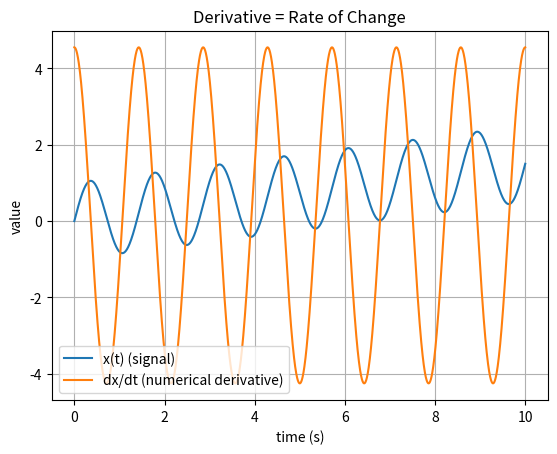
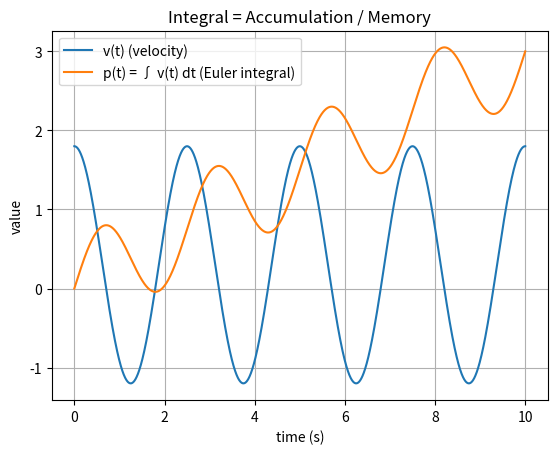

The script that saved these images, in order:
"""
Day 02: Calculus for Dynamics (Numerical)
-----------------------------------------
Goal:
- See derivatives as "rate of change"
- See integrals as "accumulation / memory"
- Implement both numerically in simple, readable Python

Run:
  python numerical_calculus.py

Outputs:
  results/
    01_signal_and_derivative.png
    02_velocity_and_position_integral.png
"""

from __future__ import annotations

import os
import numpy as np
import matplotlib.pyplot as plt



# Helpers

def ensure_results_dir(path: str = "results") -> str:
    """Create results/ folder if it doesn't exist, return its path."""
    os.makedirs(path, exist_ok=True)
    return path


def numerical_derivative(x: np.ndarray, t: np.ndarray) -> np.ndarray:
    """
    Compute dx/dt numerically.
    Uses numpy.gradient which is stable + returns same length as x.
    """
    return np.gradient(x, t)


def euler_integral(dx: np.ndarray, t: np.ndarray, x0: float = 0.0) -> np.ndarray:
    """
    Compute x(t) from dx/dt via Euler integration:
      x[k+1] = x[k] + dx[k] * dt

    Returns x with the same length as dx and t.
    """
    x = np.zeros_like(dx, dtype=float)
    x[0] = x0

    for k in range(len(t) - 1):
        dt = t[k + 1] - t[k]
        x[k + 1] = x[k] + dx[k] * dt

    return x



# Main demo

def main() -> None:
    results_dir = ensure_results_dir("results")

    # Time axis
    t_end = 10.0
    n = 2000
    t = np.linspace(0.0, t_end, n)

    # Example signal: x(t) = sin(2π f t) + small trend
    
    f = 0.7  # Hz
    x = np.sin(2.0 * np.pi * f * t) + 0.15 * t

    # 1) Derivative: dx/dt
    dx_dt = numerical_derivative(x, t)

    # Plot: signal + its derivative
    plt.figure()
    plt.plot(t, x, label="x(t) (signal)")
    plt.plot(t, dx_dt, label="dx/dt (numerical derivative)")
    plt.xlabel("time (s)")
    plt.ylabel("value")
    plt.title("Derivative = Rate of Change")
    plt.legend()
    plt.grid(True)
    out1 = os.path.join(results_dir, "01_signal_and_derivative.png")
    plt.savefig(out1, dpi=200, bbox_inches="tight")
    plt.close()

    # 2) Building position from velocity (classic physics)
    # Let velocity v(t) be a smooth signal:
    v = 1.5 * np.cos(2.0 * np.pi * 0.4 * t) + 0.3  # includes bias (0.3)
    # Integrate velocity -> position:
    p = euler_integral(v, t, x0=0.0)

    # Plot: velocity + integrated position
    plt.figure()
    plt.plot(t, v, label="v(t) (velocity)")
    plt.plot(t, p, label="p(t) = ∫ v(t) dt (Euler integral)")
    plt.xlabel("time (s)")
    plt.ylabel("value")
    plt.title("Integral = Accumulation / Memory")
    plt.legend()
    plt.grid(True)
    out2 = os.path.join(results_dir, "02_velocity_and_position_integral.png")
    plt.savefig(out2, dpi=200, bbox_inches="tight")
    plt.close()

    # Console summary
    print("Saved:")
    print(" -", out1)
    print(" -", out2)
    print("\nNotes:")
    print(" - Derivative curve reacts instantly to changes in x(t).")
    print(" - Integral curve keeps accumulating, so any bias in v(t) causes drift.")


if __name__ == "__main__":
    main()
